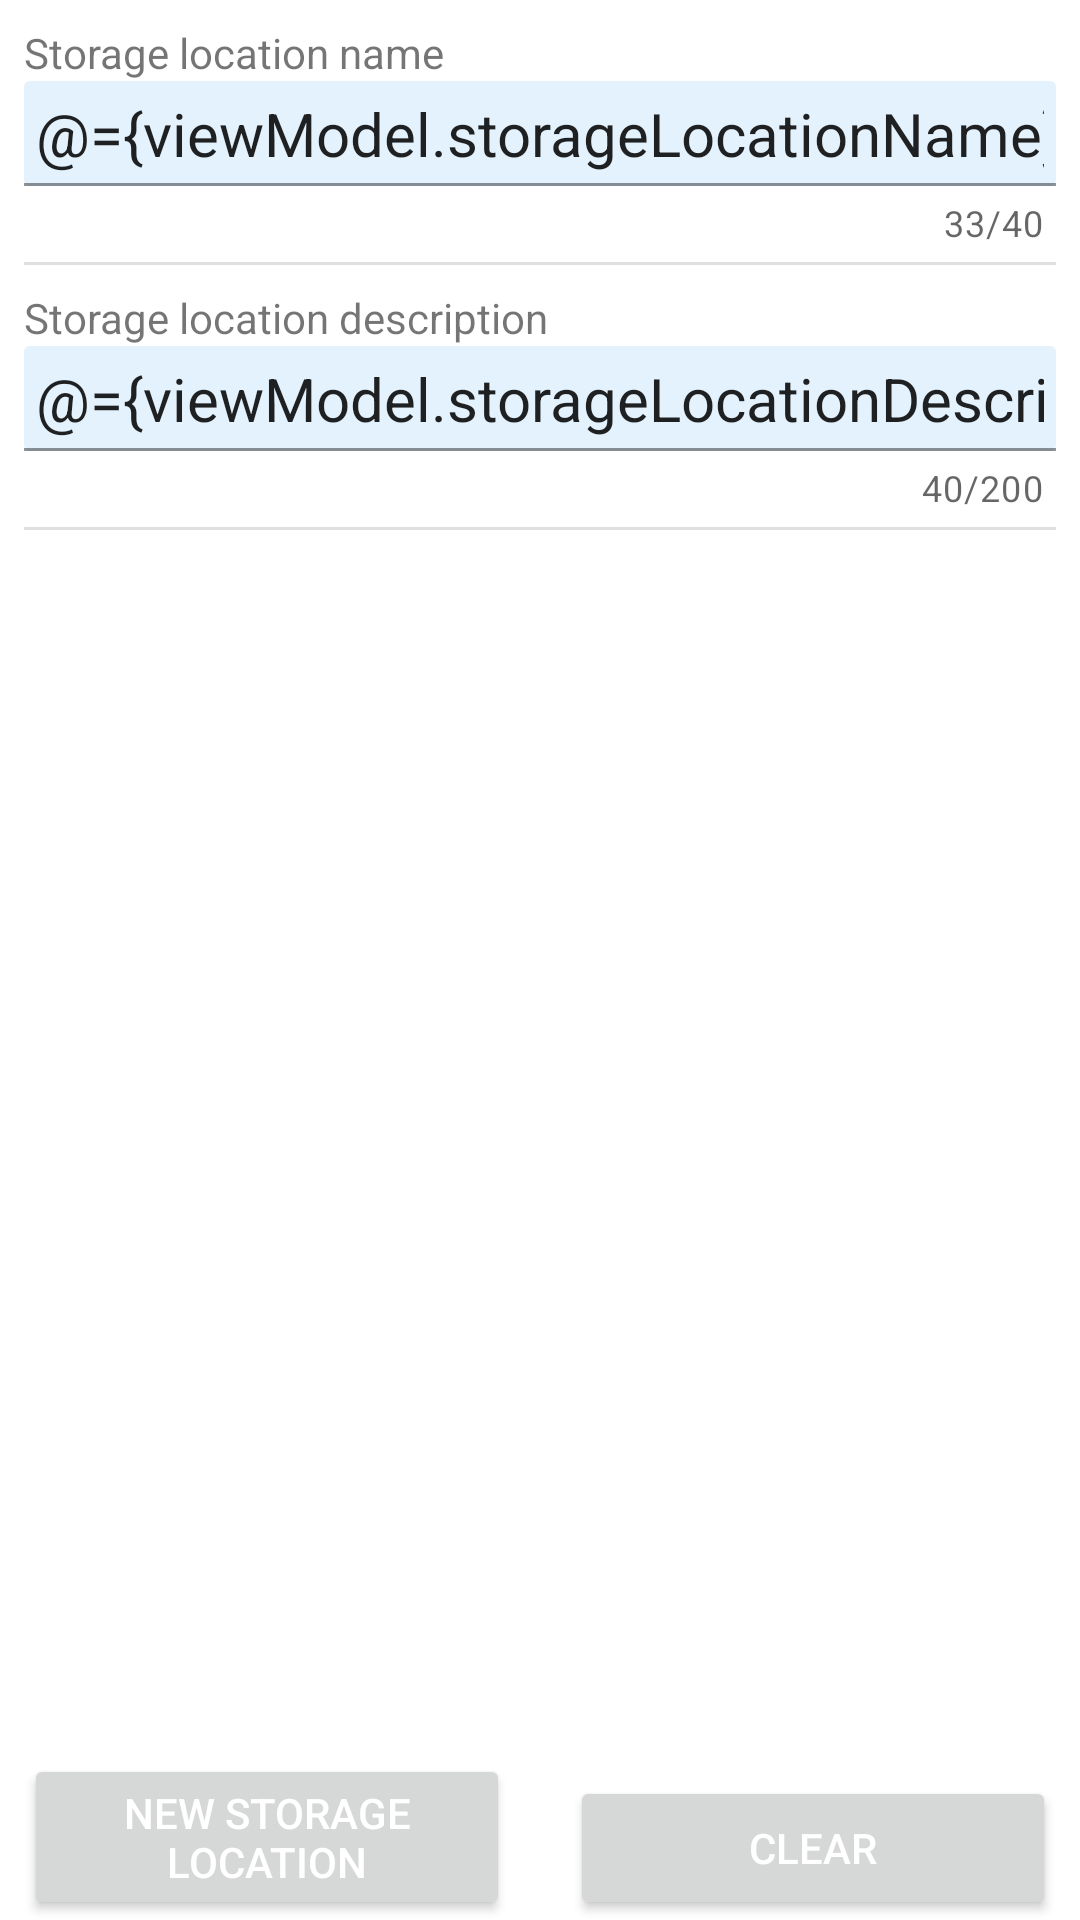

This screen was rendered from an Android layout file. Write that file and the resources it references.
<!-- AndroidManifest.xml: application theme Theme.MyPantry -->
<!-- res/layout/fragment_new_storage_location.xml -->
<?xml version="1.0" encoding="utf-8"?>
<layout xmlns:android="http://schemas.android.com/apk/res/android"
    xmlns:app="http://schemas.android.com/apk/res-auto"
    xmlns:tools="http://schemas.android.com/tools">

    <data>

        <variable
            name="viewModel"
            type="com.hermanowicz.pantry.ui.new_storage_location.NewStorageLocationViewModel" />
    </data>

    <androidx.constraintlayout.widget.ConstraintLayout
        android:layout_width="match_parent"
        android:layout_height="wrap_content">

        <ScrollView
            android:layout_width="match_parent"
            android:layout_height="match_parent"
            android:paddingBottom="@dimen/button_bottom_padding">

            <androidx.constraintlayout.widget.ConstraintLayout
                android:layout_width="match_parent"
                android:layout_height="wrap_content">

                <TextView
                    android:id="@+id/storageLocationNameText"
                    android:layout_width="match_parent"
                    android:layout_height="wrap_content"
                    android:layout_margin="8dp"
                    android:text="@string/form_storage_location_name"
                    app:layout_constraintStart_toStartOf="parent"
                    app:layout_constraintTop_toTopOf="parent" />

                <com.google.android.material.textfield.TextInputLayout
                    android:id="@+id/layout_name"
                    android:layout_width="match_parent"
                    android:layout_height="wrap_content"
                    android:layout_marginHorizontal="8dp"
                    app:counterEnabled="true"
                    app:counterMaxLength="40"
                    app:endIconMode="clear_text"
                    app:layout_constraintEnd_toEndOf="parent"
                    app:layout_constraintStart_toStartOf="parent"
                    app:layout_constraintTop_toBottomOf="@id/storageLocationNameText"
                    tools:ignore="Autofill">

                    <com.google.android.material.textfield.TextInputEditText
                        android:id="@+id/storageLocationNameInput"
                        style="@style/CustomEditText"
                        android:layout_width="match_parent"
                        android:layout_height="wrap_content"
                        android:inputType="textCapSentences"
                        android:text="@={viewModel.storageLocationName}" />

                </com.google.android.material.textfield.TextInputLayout>

                <View
                    android:id="@+id/dividerAfterStorageLocationName"
                    style="@style/Divider"
                    app:layout_constraintEnd_toEndOf="parent"
                    app:layout_constraintStart_toStartOf="parent"
                    app:layout_constraintTop_toBottomOf="@id/layout_name" />

                <TextView
                    android:id="@+id/storageLocationDescriptionText"
                    android:layout_width="match_parent"
                    android:layout_height="wrap_content"
                    android:layout_margin="8dp"
                    android:text="@string/form_storage_location_description"
                    app:layout_constraintStart_toStartOf="parent"
                    app:layout_constraintTop_toBottomOf="@id/dividerAfterStorageLocationName" />

                <com.google.android.material.textfield.TextInputLayout
                    android:id="@+id/layout_description"
                    android:layout_width="match_parent"
                    android:layout_height="wrap_content"
                    android:layout_marginHorizontal="8dp"
                    app:counterEnabled="true"
                    app:counterMaxLength="200"
                    app:endIconMode="clear_text"
                    app:layout_constraintEnd_toEndOf="parent"
                    app:layout_constraintStart_toStartOf="parent"
                    app:layout_constraintTop_toBottomOf="@id/storageLocationDescriptionText"
                    tools:ignore="Autofill">

                    <com.google.android.material.textfield.TextInputEditText
                        android:id="@+id/storageLocationDescriptionInput"
                        style="@style/CustomEditText"
                        android:layout_width="match_parent"
                        android:layout_height="wrap_content"
                        android:inputType="textCapSentences"
                        android:text="@={viewModel.storageLocationDescription}" />

                </com.google.android.material.textfield.TextInputLayout>

                <View
                    android:id="@+id/dividerAfterStorageLocationDescription"
                    style="@style/Divider"
                    app:layout_constraintEnd_toEndOf="parent"
                    app:layout_constraintStart_toStartOf="parent"
                    app:layout_constraintTop_toBottomOf="@id/layout_description" />

            </androidx.constraintlayout.widget.ConstraintLayout>

        </ScrollView>

        <Button
            android:id="@+id/button_addStorageLocation"
            style="@style/CustomButton"
            android:layout_width="0dp"
            android:layout_height="wrap_content"
            android:layout_marginStart="@dimen/button_sides_margin"
            android:layout_marginEnd="@dimen/button_sides_margin"
            android:onClick="@{() -> viewModel.onClickAddStorageLocation()}"
            android:text="@string/title_new_storage_location"
            app:layout_constraintBottom_toBottomOf="parent"
            app:layout_constraintStart_toStartOf="parent"
            app:layout_constraintWidth_default="percent"
            app:layout_constraintWidth_percent=".45" />

        <Button
            android:id="@+id/button_clearFields"
            style="@style/CustomButton"
            android:layout_width="0dp"
            android:layout_height="wrap_content"
            android:layout_marginStart="@dimen/button_sides_margin"
            android:layout_marginEnd="@dimen/button_sides_margin"
            android:onClick="@{() -> viewModel.onClickClearFields()}"
            android:text="@string/button_clear"
            app:layout_constraintBottom_toBottomOf="parent"
            app:layout_constraintEnd_toEndOf="parent"
            app:layout_constraintWidth_default="percent"
            app:layout_constraintWidth_percent=".45" />

    </androidx.constraintlayout.widget.ConstraintLayout>
</layout>
<!-- resources referenced by this layout -->
<resources>
  <dimen name="button_bottom_padding">150dp</dimen>
  <dimen name="button_sides_margin">8dp</dimen>
  <string name="button_clear">Clear</string>
  <string name="form_storage_location_description">Storage location description</string>
  <string name="form_storage_location_name">Storage location name</string>
  <string name="title_new_storage_location">New storage location</string>
  <style name="CustomButton" parent="Widget.AppCompat.Button">
          <item name="android:textColor">@color/white</item>
      </style>
  <style name="CustomEditText" parent="android:Widget.EditText">
          <item name="android:background">@drawable/round_edittext_day</item>
          <item name="android:textSize">20sp</item>
          <item name="android:padding">4dp</item>
      </style>
  <style name="Divider">
          <item name="android:layout_width">match_parent</item>
          <item name="android:layout_height">1dp</item>
          <item name="android:background">?android:attr/listDivider</item>
          <item name="android:layout_marginTop">@dimen/divider_margin</item>
          <item name="android:layout_marginHorizontal">8dp</item>
      </style>
  <style name="Theme.MyPantry" parent="Theme.MaterialComponents.DayNight.DarkActionBar">
          
          <item name="colorPrimary">@color/blue_700</item>
          <item name="colorPrimaryVariant">@color/blue_900</item>
          <item name="colorOnPrimary">@color/white</item>
          
          <item name="colorSecondary">@color/blue_200</item>
          <item name="colorSecondaryVariant">@color/blue_900</item>
          <item name="colorOnSecondary">@color/black</item>
          
          <item name="android:statusBarColor">?attr/colorPrimary</item>
          
          <item name="cardBackgroundColor">@color/blue_50</item>
      </style>
  <color name="white">#FFFFFFFF</color>
  <!-- drawable round_edittext_day (drawable) -->
  <?xml version="1.0" encoding="utf-8"?>
  <shape xmlns:android="http://schemas.android.com/apk/res/android"
      android:shape="rectangle">
  
      <solid android:color="@color/blue_50" />
  
      <corners android:radius="2dp" />
  </shape>
  <dimen name="divider_margin">5dp</dimen>
  <color name="blue_700">#1976D2</color>
  <color name="blue_900">#1A237E</color>
  <color name="blue_200">#90CAF9</color>
  <color name="black">#FF000000</color>
  <color name="blue_50">#E3F2FD</color>
</resources>
